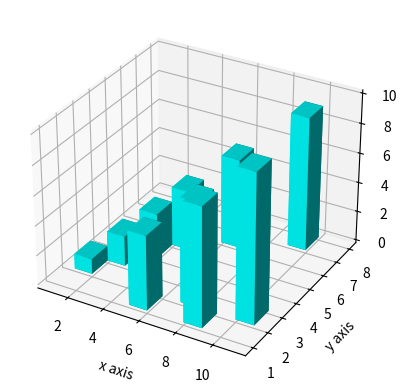

Reproduce this figure in Python.
from mpl_toolkits.mplot3d import axes3d
import matplotlib.pyplot as plt
import numpy as np

fig=plt.figure()
# Multiple 3D Bar Chart
chart = fig.add_subplot(1,1,1,projection='3d')

x=[1,2,3,4,5,6,7,8,9,10]
y=[2,3,4,5,1,6,2,1,7,2]
z=[0,0,0,0,0,0,0,0,0,0]

dx=np.ones(10)
dy=np.ones(10)
dz=[1,2,3,4,5,6,7,8,9,10]

chart.bar3d(x,y,z,dx,dy,dz,color='cyan')
chart.set_xlabel('x axis')
chart.set_ylabel('y axis')
chart.set_zlabel('z axis')

plt.show()
